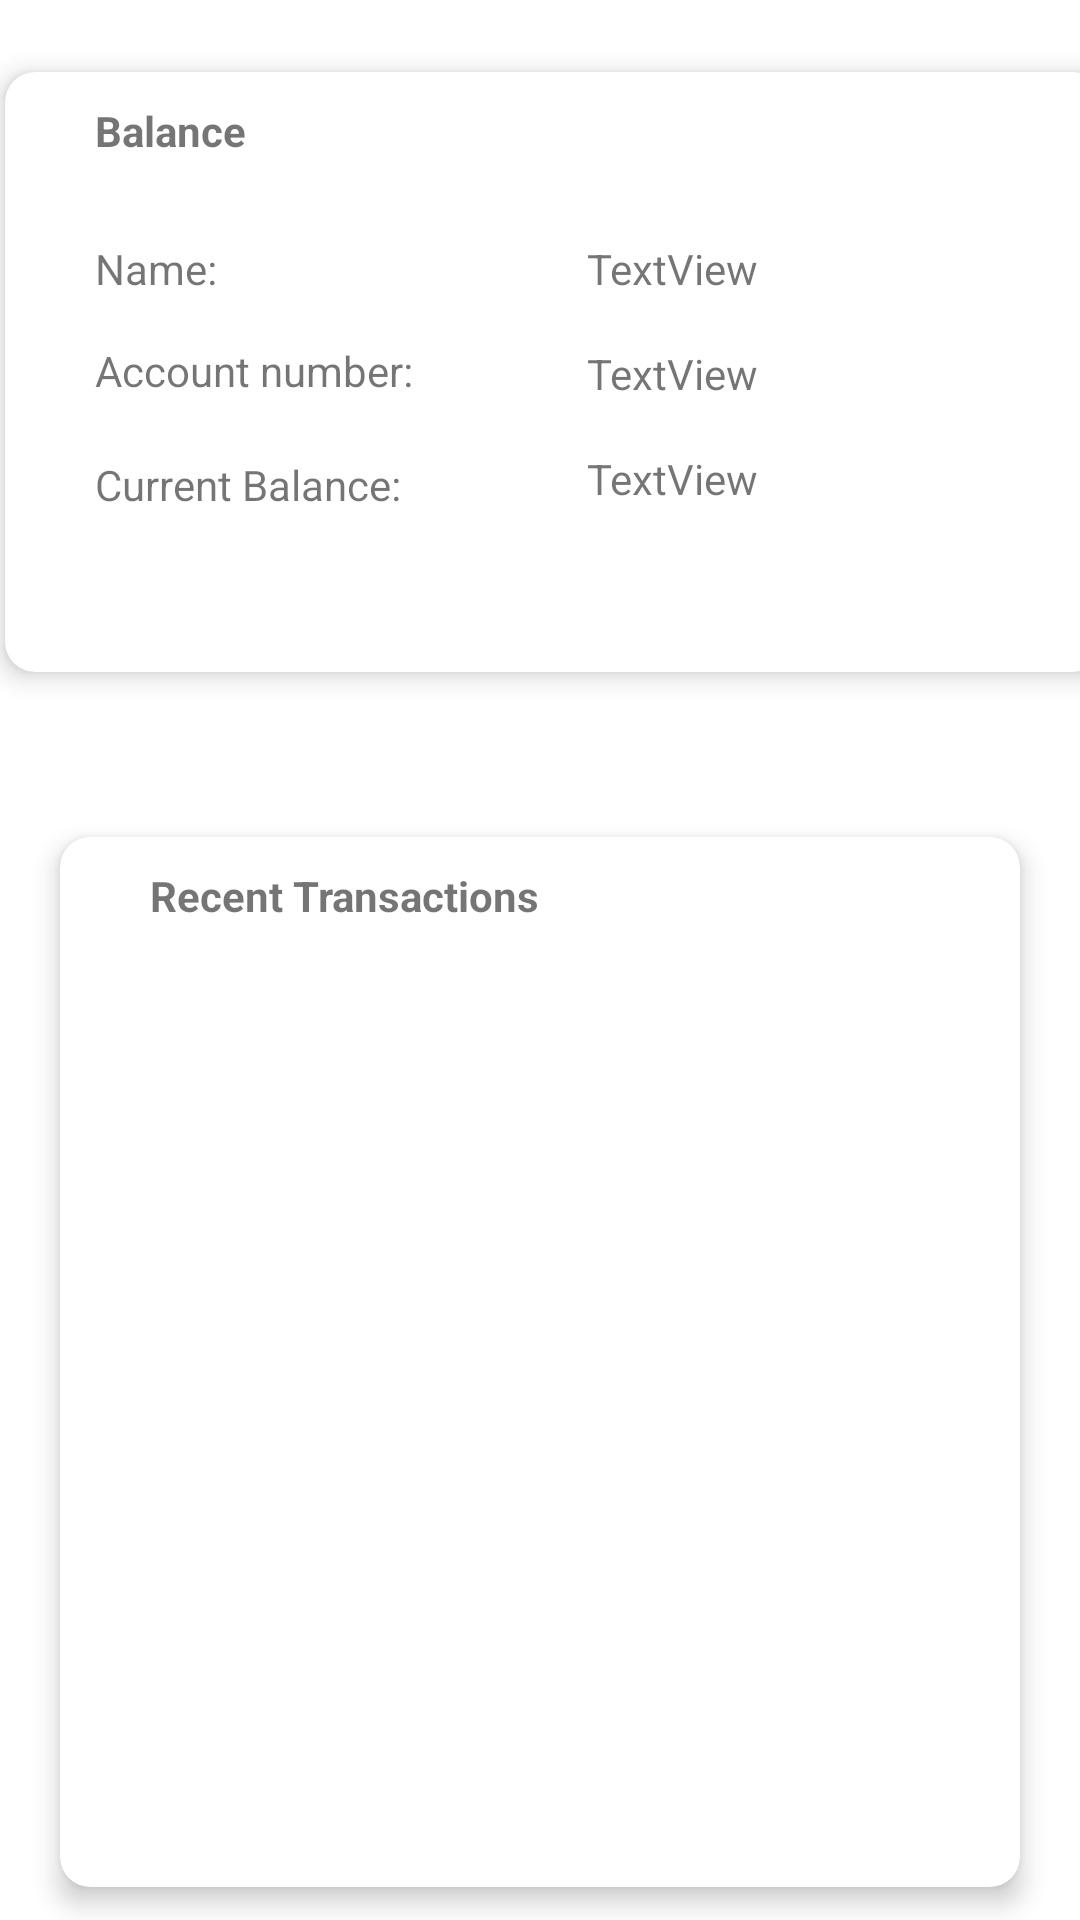

Reconstruct the res/layout file that produces this screen, plus the resources it refers to.
<!-- AndroidManifest.xml: application theme Theme.EWallet -->
<!-- res/layout/fragment_home.xml -->
<?xml version="1.0" encoding="utf-8"?>
<androidx.constraintlayout.widget.ConstraintLayout
        xmlns:android="http://schemas.android.com/apk/res/android"
        xmlns:app="http://schemas.android.com/apk/res-auto"
        xmlns:tools="http://schemas.android.com/tools"
        android:layout_width="match_parent"
        android:layout_height="match_parent"
        android:id="@+id/constraint_layoutHome"
        tools:context=".nav.gallery.home.HomeFragment">

    <androidx.cardview.widget.CardView
            android:layout_width="366dp"
            android:layout_height="200dp"
            app:layout_constraintStart_toStartOf="parent"
            android:layout_marginStart="20dp"
            android:layout_marginEnd="20dp"
            app:layout_constraintEnd_toEndOf="parent"
            app:cardElevation="5dp"
            app:layout_constraintHorizontal_bias="0.4"
            app:cardCornerRadius="10dp"
            app:layout_constraintTop_toTopOf="parent"
            android:layout_marginTop="77dp"
            android:layout_marginBottom="40dp"
            app:layout_constraintBottom_toTopOf="@+id/home_transactions_cardview"
            android:id="@+id/home_balance_cardview">

        <androidx.constraintlayout.widget.ConstraintLayout
                android:layout_width="match_parent"
                android:layout_height="match_parent">

            <TextView
                    android:text="Balance"
                    android:layout_width="wrap_content"
                    android:layout_height="wrap_content"
                    android:id="@+id/home_current_balance_textview"
                    android:textStyle="bold"
                    app:layout_constraintStart_toStartOf="parent"
                    android:layout_marginStart="30dp"
                    app:layout_constraintTop_toTopOf="parent"
                    android:layout_marginTop="10dp"/>

            <TextView
                    android:text="Account number:"
                    android:layout_width="wrap_content"
                    android:layout_height="wrap_content"
                    android:id="@+id/balance_acc_num_textview"
                    android:layout_marginTop="15dp"
                    app:layout_constraintTop_toBottomOf="@+id/balance_name_textview"
                    app:layout_constraintStart_toStartOf="parent"
                    android:layout_marginStart="30dp"/>

            <TextView
                    android:text="Name:"
                    android:layout_width="wrap_content"
                    android:layout_height="wrap_content"
                    android:id="@+id/balance_name_textview"
                    android:layout_marginTop="27dp"
                    app:layout_constraintTop_toBottomOf="@+id/home_current_balance_textview"
                    android:layout_marginBottom="15dp"
                    app:layout_constraintBottom_toTopOf="@+id/balance_acc_num_textview"
                    app:layout_constraintStart_toStartOf="parent"
                    android:layout_marginStart="30dp"
                    />

            <TextView
                    android:text="Current Balance:"
                    android:layout_width="wrap_content"
                    android:layout_height="wrap_content"
                    android:id="@+id/current_balance_textview"
                    android:layout_marginTop="19dp"
                    app:layout_constraintTop_toBottomOf="@+id/balance_acc_num_textview"
                    app:layout_constraintStart_toStartOf="parent"
                    android:layout_marginStart="30dp"/>

            <TextView
                    android:text="TextView"
                    android:layout_width="wrap_content"
                    android:layout_height="wrap_content"
                    android:id="@+id/balance_nametext_textview"
                    app:layout_constraintTop_toTopOf="parent"
                    android:layout_marginTop="56dp"
                    android:layout_marginBottom="15dp"
                    app:layout_constraintBottom_toTopOf="@+id/acc_number_text_textview"
                    app:layout_constraintStart_toStartOf="@+id/guideline2"
                    android:layout_marginStart="15dp"/>

            <TextView
                    android:text="TextView"
                    android:layout_width="wrap_content"
                    android:layout_height="wrap_content"
                    android:id="@+id/acc_number_text_textview"
                    android:layout_marginTop="16dp"
                    app:layout_constraintTop_toBottomOf="@+id/balance_nametext_textview"
                    app:layout_constraintStart_toStartOf="@+id/guideline2"
                    android:layout_marginStart="15dp"/>

            <TextView
                    android:text="TextView"
                    android:layout_width="wrap_content"
                    android:layout_height="wrap_content"
                    android:id="@+id/balance_text_textview"
                    android:layout_marginTop="16dp"
                    app:layout_constraintTop_toBottomOf="@+id/acc_number_text_textview"
                    app:layout_constraintStart_toStartOf="@+id/guideline2"
                    android:layout_marginStart="15dp"/>

            <androidx.constraintlayout.widget.Guideline
                    android:orientation="vertical"
                    android:layout_width="wrap_content"
                    android:layout_height="wrap_content"
                    app:layout_constraintGuide_begin="179dp"
                    android:id="@+id/guideline2"/>

        </androidx.constraintlayout.widget.ConstraintLayout>
    </androidx.cardview.widget.CardView>

    <androidx.cardview.widget.CardView
            android:layout_width="match_parent"
            android:layout_height="350dp"
            app:layout_constraintStart_toStartOf="parent"
            android:layout_marginStart="20dp"
            app:layout_constraintEnd_toEndOf="parent"
            android:layout_marginEnd="20dp"
            app:layout_constraintHorizontal_bias="1.0"
            app:cardCornerRadius="10dp"
            app:cardElevation="5dp"
            android:id="@+id/home_transactions_cardview"
            app:layout_constraintBottom_toBottomOf="parent"
            android:layout_marginBottom="64dp"
            android:layout_marginTop="15dp"
            app:layout_constraintTop_toBottomOf="@+id/home_balance_cardview">

        <androidx.constraintlayout.widget.ConstraintLayout
                android:layout_width="match_parent"
                android:layout_height="match_parent">

            <TextView
                    android:text="Recent Transactions"
                    android:layout_width="wrap_content"
                    android:layout_height="wrap_content"
                    android:id="@+id/recent_transactions_textview"
                    android:textStyle="bold"
                    app:layout_constraintStart_toStartOf="parent"
                    android:layout_marginStart="30dp"
                    app:layout_constraintTop_toTopOf="parent"
                    android:layout_marginTop="10dp"

                    />

            <LinearLayout
                    android:orientation="vertical"
                    android:layout_width="match_parent"
                    android:layout_height="match_parent"
                    android:id="@+id/recent_transactions_linearlayout"
                    app:layout_constraintTop_toTopOf="parent"
                    android:layout_marginTop="50dp"
                    app:layout_constraintStart_toStartOf="parent"
                    android:layout_marginStart="30dp"
                    app:layout_constraintEnd_toEndOf="parent"
                    android:layout_marginEnd="30dp"
                    app:layout_constraintBottom_toBottomOf="parent"
                    android:layout_marginBottom="10dp">

            </LinearLayout>
        </androidx.constraintlayout.widget.ConstraintLayout>
    </androidx.cardview.widget.CardView>

</androidx.constraintlayout.widget.ConstraintLayout>
<!-- resources referenced by this layout -->
<resources>
  <style name="Theme.EWallet" parent="Theme.MaterialComponents.DayNight.DarkActionBar">
          
          <item name="colorPrimary">@color/purple_500</item>
          <item name="colorPrimaryVariant">@color/purple_700</item>
          <item name="colorOnPrimary">@color/white</item>
          
          <item name="colorSecondary">@color/teal_200</item>
          <item name="colorSecondaryVariant">@color/teal_700</item>
          <item name="colorOnSecondary">@color/white</item>
          
          <item name="android:statusBarColor" tools:targetApi="l">?attr/colorPrimaryVariant</item>
          
      </style>
  <!-- not gathered from this repository: default colours our renderer supplied (Android Studio template values) -->
  <color name="purple_500">#FF6200EE</color>
  <color name="purple_700">#FF3700B3</color>
  <color name="teal_200">#FF03DAC5</color>
  <color name="teal_700">#FF018786</color>
  <color name="white">#FFFFFFFF</color>
</resources>
